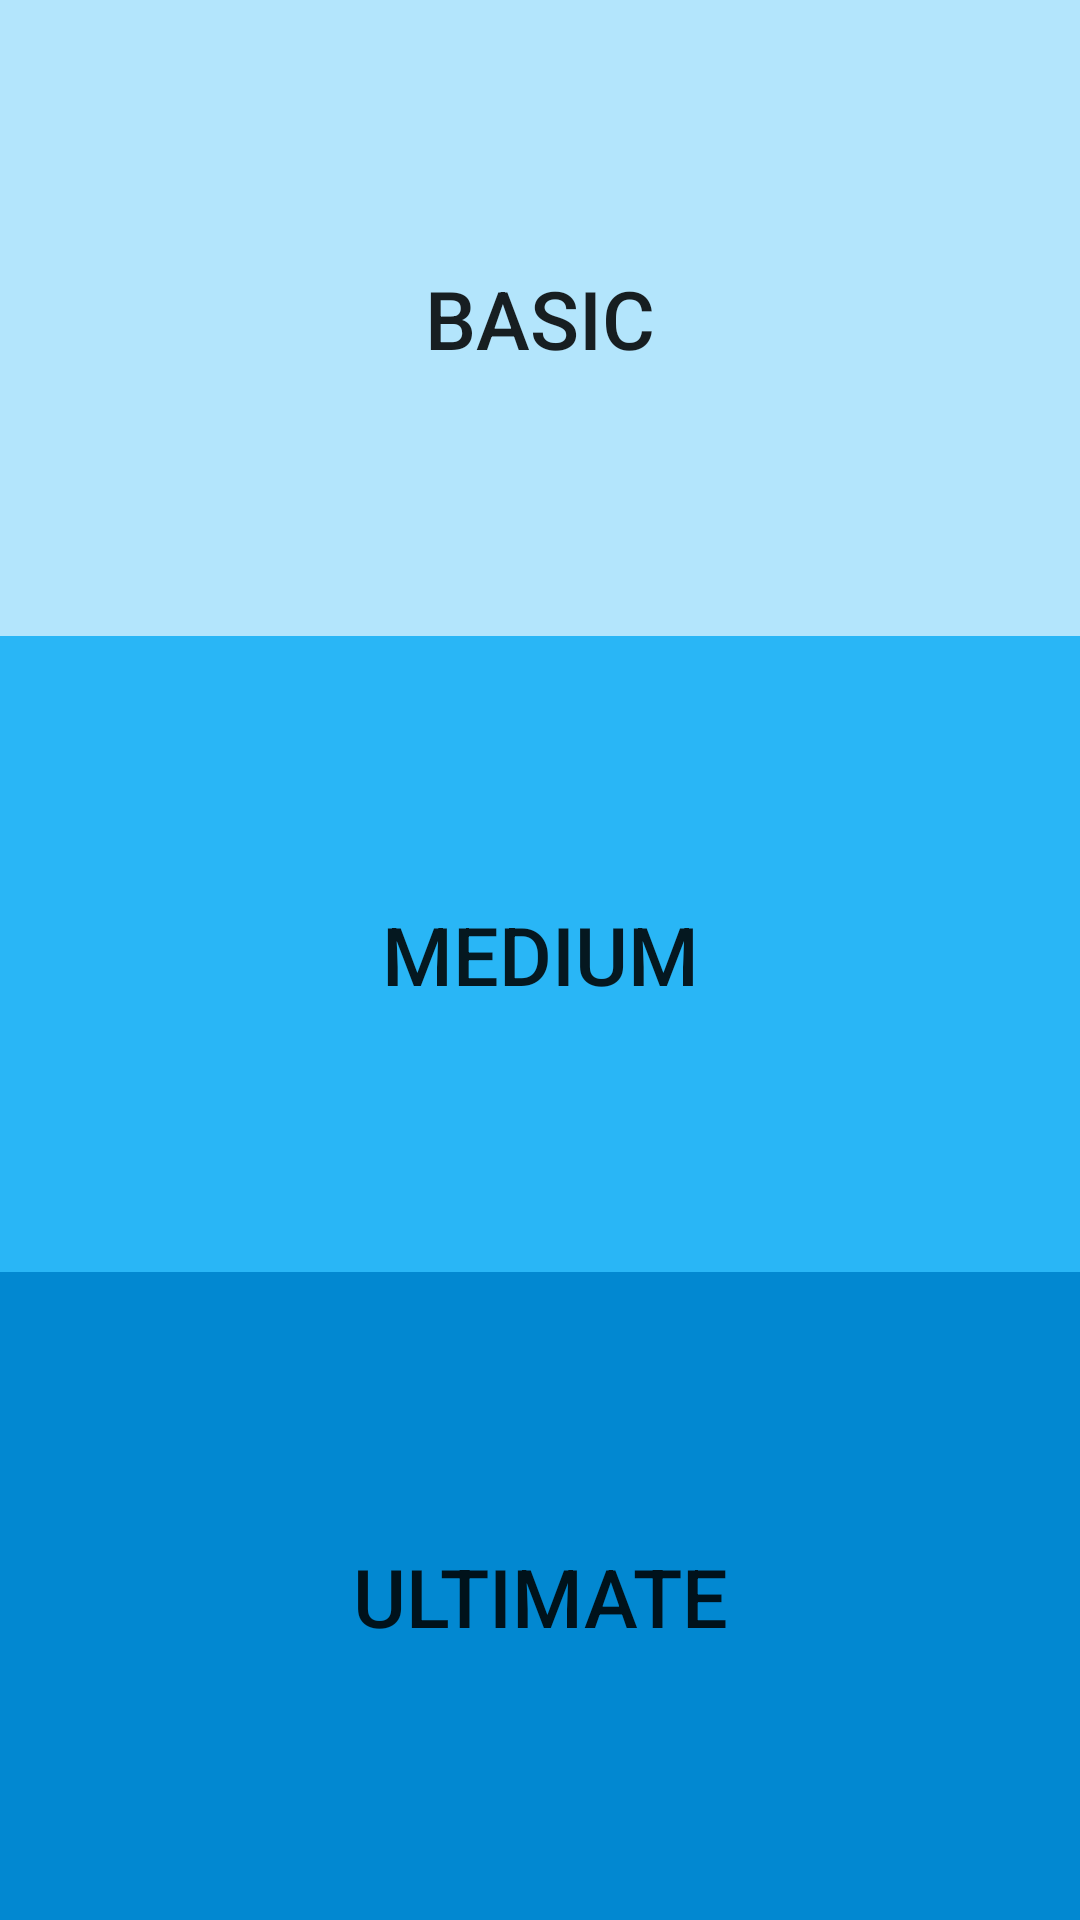

Android layout source for this screen:
<!-- AndroidManifest.xml: application theme AppTheme -->
<!-- res/layout/activity_kits.xml -->
<?xml version="1.0" encoding="utf-8"?>
<LinearLayout xmlns:android="http://schemas.android.com/apk/res/android"
    xmlns:tools="http://schemas.android.com/tools" android:layout_width="match_parent"
    android:layout_height="match_parent"
    android:orientation="vertical"
    tools:context=".KitsActivity">
    
    <Button
        android:layout_width="fill_parent"
        android:layout_height="170dp"
        android:text="@string/kits_basic"
        android:textSize="@dimen/button_font_size"
        android:onClick="basic"
        android:background="#B3E5FC"
        android:layout_weight=".3"/>

    <Button
        android:layout_width="fill_parent"
        android:layout_height="170dp"
        android:text="@string/kits_medium"
        android:textSize="@dimen/button_font_size"
        android:onClick="medium"
        android:background="#29B6F6"
        android:layout_weight=".3"/>

    <Button
        android:layout_width="fill_parent"
        android:layout_height="174dp"
        android:text="@string/kits_ultimate"
        android:textSize="@dimen/button_font_size"
        android:onClick="ultimate"
        android:background="#0288D1"
        android:layout_weight=".3"/>

</LinearLayout>
<!-- resources referenced by this layout -->
<resources>
  <dimen name="button_font_size">27sp</dimen>
  <string name="kits_basic">Basic</string>
  <string name="kits_medium">Medium</string>
  <string name="kits_ultimate">Ultimate</string>
  <style name="AppTheme" parent="Theme.AppCompat.Light.DarkActionBar">
          
          <item name="colorPrimary">@color/colorPrimary</item>
          <item name="colorPrimaryDark">@color/colorPrimaryDark</item>
          <item name="colorAccent">@color/colorAccent</item>
      </style>
  <color name="colorPrimary">#F44336</color>
  <color name="colorPrimaryDark">#E53935</color>
  <color name="colorAccent">#E53935</color>
</resources>
